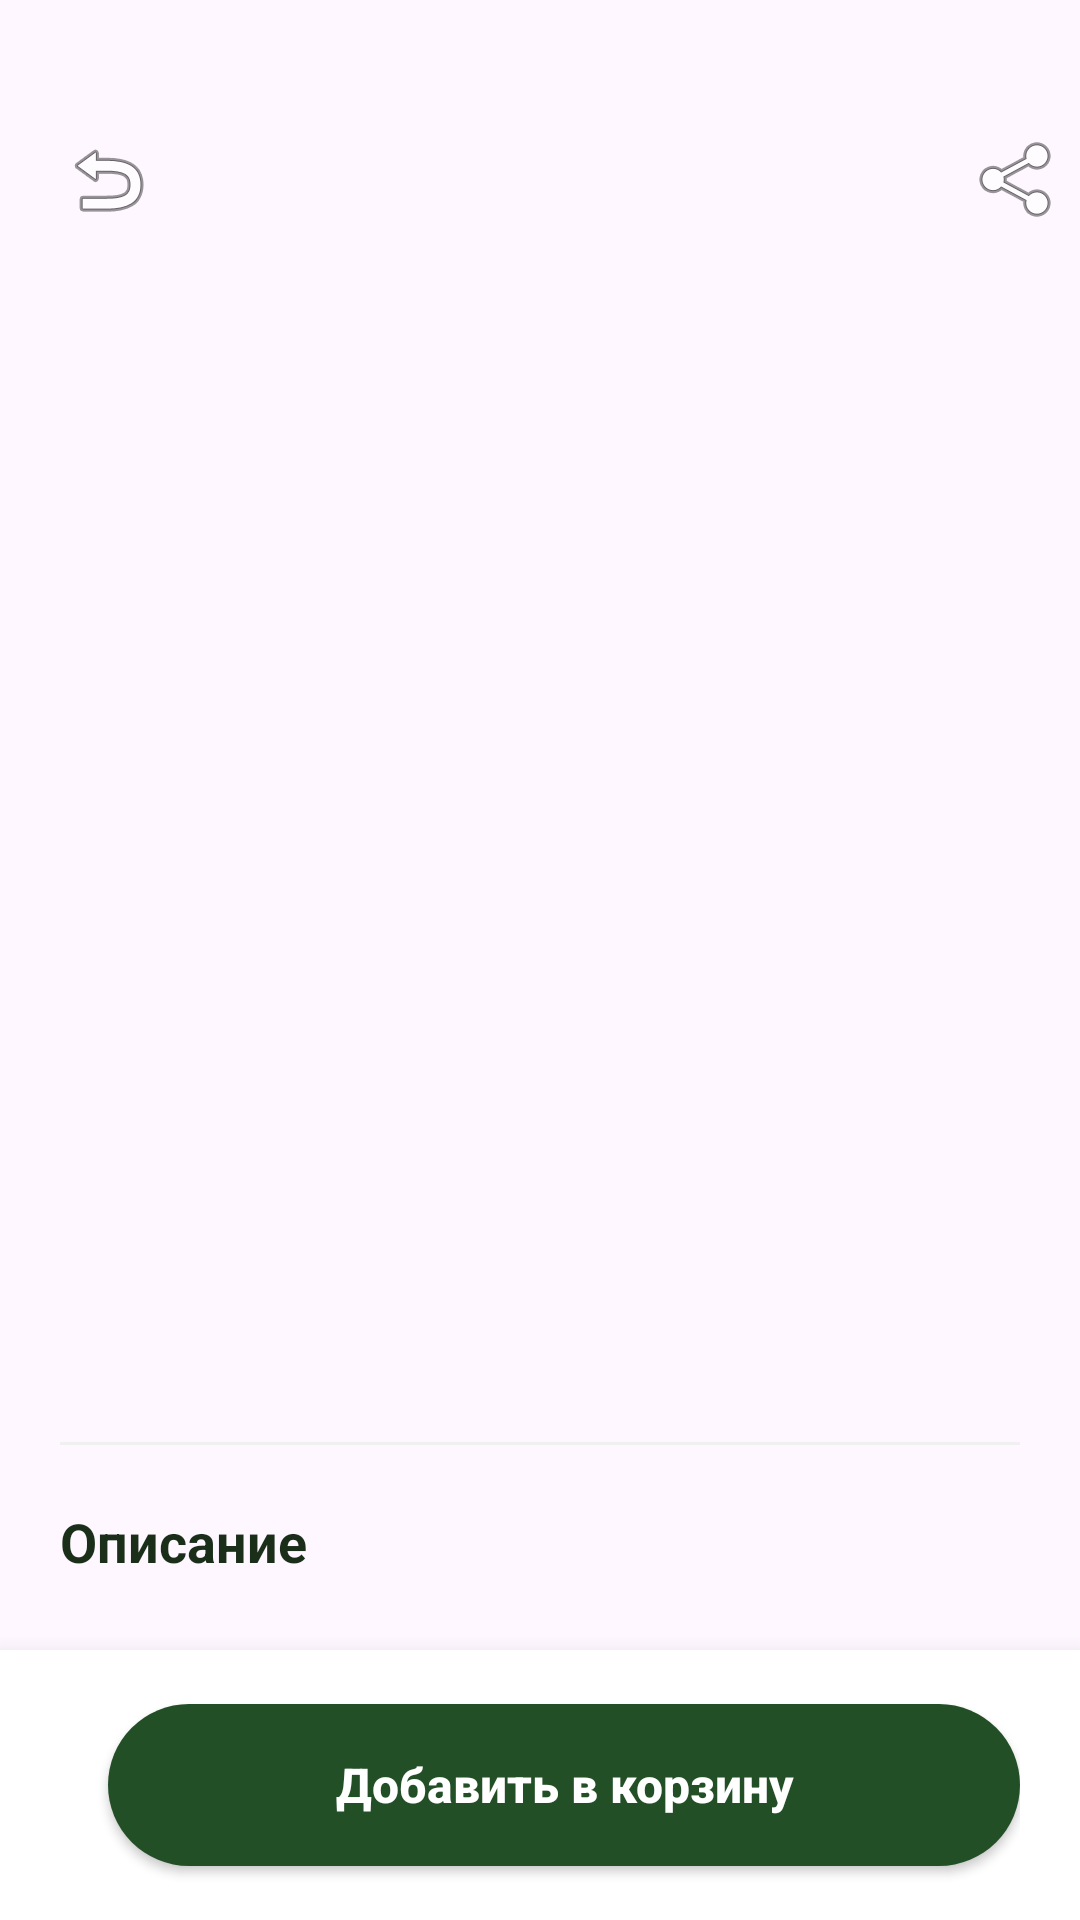

The Android layout XML behind this screen, and the referenced resources:
<!-- AndroidManifest.xml: application theme Theme.Farmer -->
<!-- res/layout/fragment_product_detail.xml -->
<?xml version="1.0" encoding="utf-8"?>
<androidx.coordinatorlayout.widget.CoordinatorLayout xmlns:android="http://schemas.android.com/apk/res/android"
    xmlns:app="http://schemas.android.com/apk/res-auto"
    xmlns:tools="http://schemas.android.com/tools"
    android:layout_width="match_parent"
    android:layout_height="match_parent"
    tools:context=".customer.ui.productsboard.productdetail.ProductDetailFragment">


    <androidx.core.widget.NestedScrollView
        android:layout_width="match_parent"
        android:layout_height="match_parent"
        android:clipToPadding="false"
        android:paddingBottom="100dp">

        <androidx.constraintlayout.widget.ConstraintLayout
            android:layout_width="match_parent"
            android:layout_height="wrap_content">

            <androidx.constraintlayout.widget.ConstraintLayout
                android:id="@+id/imageHeader"
                android:layout_width="match_parent"
                android:layout_height="380dp"
                app:layout_constraintTop_toTopOf="parent">

                <androidx.viewpager2.widget.ViewPager2
                    android:id="@+id/productViewPager"
                    android:layout_width="match_parent"
                    android:layout_height="match_parent"
                    tools:background="#F5E0C3" />

                <ImageButton
                    android:id="@+id/btnToBack"
                    android:layout_width="40dp"
                    android:layout_height="40dp"
                    android:layout_marginStart="16dp"
                    android:layout_marginTop="40dp"
                    android:background="@android:color/transparent"
                    android:src="@android:drawable/ic_menu_revert"
                    app:layout_constraintStart_toStartOf="parent"
                    app:layout_constraintTop_toTopOf="parent" />

                <ImageButton
                    android:id="@+id/btnShareMenu"
                    android:layout_width="40dp"
                    android:layout_height="40dp"
                    android:layout_marginStart="16dp"
                    android:layout_marginTop="40dp"
                    android:background="@android:color/transparent"
                    android:src="@android:drawable/ic_menu_share"
                    app:layout_constraintEnd_toEndOf="parent"
                    app:layout_constraintTop_toTopOf="parent" />

            </androidx.constraintlayout.widget.ConstraintLayout>

            <TextView
                android:id="@+id/tvProductName"
                android:layout_width="0dp"
                android:layout_height="wrap_content"
                android:layout_marginStart="20dp"
                android:layout_marginTop="24dp"
                android:textColor="#1A2E1A"
                android:textSize="26sp"
                android:textStyle="bold"
                app:layout_constraintEnd_toStartOf="@+id/tvPrice"
                app:layout_constraintStart_toStartOf="parent"
                app:layout_constraintTop_toBottomOf="@id/imageHeader"
                tools:text="Томаты темный принц" />

            <TextView
                android:id="@+id/tvPrice"
                android:layout_width="wrap_content"
                android:layout_height="wrap_content"
                android:layout_marginEnd="20dp"
                android:gravity="end"
                android:textColor="#2D7A32"
                android:textSize="22sp"
                android:textStyle="bold"
                app:layout_constraintBaseline_toBaselineOf="@id/tvProductName"
                app:layout_constraintEnd_toEndOf="parent"
                tools:text="150 ₽" />

            <TextView
                android:id="@+id/tvFarmName"
                android:layout_width="wrap_content"
                android:layout_height="wrap_content"
                android:layout_marginTop="4dp"
                android:textColor="#4CAF50"
                android:textSize="16sp"
                app:layout_constraintStart_toStartOf="@id/tvProductName"
                app:layout_constraintTop_toBottomOf="@id/tvProductName"
                tools:text="Ферма Василича" />

            <View
                android:id="@+id/divider"
                android:layout_width="match_parent"
                android:layout_height="1dp"
                android:layout_marginHorizontal="20dp"
                android:layout_marginTop="16dp"
                android:background="#F0F0F0"
                app:layout_constraintTop_toBottomOf="@id/tvFarmName" />

            <TextView
                android:id="@+id/lblDesc"
                android:layout_width="wrap_content"
                android:layout_height="wrap_content"
                android:layout_marginTop="20dp"
                android:text="Описание"
                android:textColor="#1A2E1A"
                android:textSize="18sp"
                android:textStyle="bold"
                app:layout_constraintStart_toStartOf="@id/tvProductName"
                app:layout_constraintTop_toBottomOf="@id/divider" />

            <TextView
                android:id="@+id/tvDescription"
                android:layout_width="0dp"
                android:layout_height="wrap_content"
                android:layout_marginTop="10dp"
                android:layout_marginEnd="20dp"
                android:lineSpacingExtra="6dp"
                android:textColor="#666"
                app:layout_constraintEnd_toEndOf="parent"
                app:layout_constraintStart_toStartOf="@id/tvProductName"
                app:layout_constraintTop_toBottomOf="@id/lblDesc"
                tools:text="Описание Описание Описание Описание Описание Описание Описание Описание Описание Описание Описание Описание Описание Описание Описание Описание Описание Описание Описание Описание Описание Описание Описание Описание Описание Описание " />

            <TextView
                android:id="@+id/lblFarmer"
                android:layout_width="wrap_content"
                android:layout_height="wrap_content"
                android:layout_marginTop="24dp"
                android:text="Точка продажи"
                android:textStyle="bold"
                app:layout_constraintStart_toStartOf="@id/tvProductName"
                app:layout_constraintTop_toBottomOf="@id/tvDescription" />

            <androidx.cardview.widget.CardView
                android:id="@+id/mapCard"
                android:layout_width="match_parent"
                android:layout_height="300dp"
                android:layout_marginHorizontal="20dp"
                android:layout_marginTop="16dp"
                android:layout_marginBottom="24dp"
                app:cardCornerRadius="16dp"
                app:cardElevation="2dp"
                app:layout_constraintTop_toBottomOf="@id/lblFarmer">

                <com.yandex.mapkit.mapview.MapView
                    android:id="@+id/mapviewCustomer"
                    android:layout_width="match_parent"
                    android:clickable="false"
                    android:focusable="false"
                    android:layout_height="match_parent" />

                <LinearLayout
                    android:visibility="gone"
                    android:layout_width="match_parent"
                    android:layout_height="wrap_content"
                    android:layout_gravity="bottom"
                    android:layout_margin="12dp"
                    android:background="@drawable/bg_address_info"
                    android:elevation="4dp"
                    android:orientation="horizontal"
                    android:padding="4dp"
                    android:weightSum="6"
                    android:paddingTop="12dp"
                    android:paddingBottom="4dp">

                    <ImageView
                        android:layout_width="24dp"
                        android:layout_height="24dp"
                        android:layout_weight="1"
                        android:layout_gravity="center"
                        android:src="@android:drawable/ic_menu_directions" />

                    <TextView
                        android:id="@+id/tvPosName"
                        android:layout_width="150dp"
                        android:layout_height="wrap_content"
                        android:layout_gravity="center"
                        android:layout_weight="2"
                        android:layout_marginEnd="4dp"
                        android:text="Moskva, Street 18, 14, arizona"
                        android:textColor="#000"
                        android:textSize="14sp"
                        android:textStyle="bold" />

                    <Button
                        android:id="@+id/btnAddToMapProduct"
                        android:layout_width="wrap_content"
                        android:layout_height="wrap_content"
                        android:layout_gravity="center"
                        android:layout_marginStart="4dp"
                        android:layout_weight="3"
                        android:background="@drawable/bg_btn_green"
                        android:textColor="#FFF"
                        android:text="Отобразить на карте" />
                </LinearLayout>
            </androidx.cardview.widget.CardView>

        </androidx.constraintlayout.widget.ConstraintLayout>
    </androidx.core.widget.NestedScrollView>

    <androidx.constraintlayout.widget.ConstraintLayout
        android:layout_width="match_parent"
        android:layout_height="90dp"
        android:layout_gravity="bottom"
        android:background="#FFFFFF"
        android:elevation="12dp"
        android:paddingHorizontal="20dp">


        <androidx.appcompat.widget.AppCompatButton
            android:id="@+id/btnAddToBasket"
            android:layout_width="0dp"
            android:layout_height="54dp"
            android:layout_marginStart="16dp"
            android:background="@drawable/bg_btn_green"
            android:text="Добавить в корзину"
            android:textAllCaps="false"
            android:textColor="#FFF"
            android:textSize="16sp"
            android:textStyle="bold"
            app:layout_constraintBottom_toBottomOf="parent"
            app:layout_constraintEnd_toEndOf="parent"
            app:layout_constraintStart_toStartOf="parent"
            app:layout_constraintTop_toTopOf="parent" />

    </androidx.constraintlayout.widget.ConstraintLayout>


</androidx.coordinatorlayout.widget.CoordinatorLayout>
<!-- resources referenced by this layout -->
<resources>
  <!-- drawable bg_btn_green (drawable) -->
  <?xml version="1.0" encoding="utf-8"?>
  <shape xmlns:android="http://schemas.android.com/apk/res/android">
      <solid android:color="#234F27" />
      <corners android:radius="28dp" />
  </shape>
  <style name="Theme.Farmer" parent="Base.Theme.Farmer" />
  <style name="Base.Theme.Farmer" parent="Theme.Material3.DayNight.NoActionBar">
          
          
      </style>
</resources>
